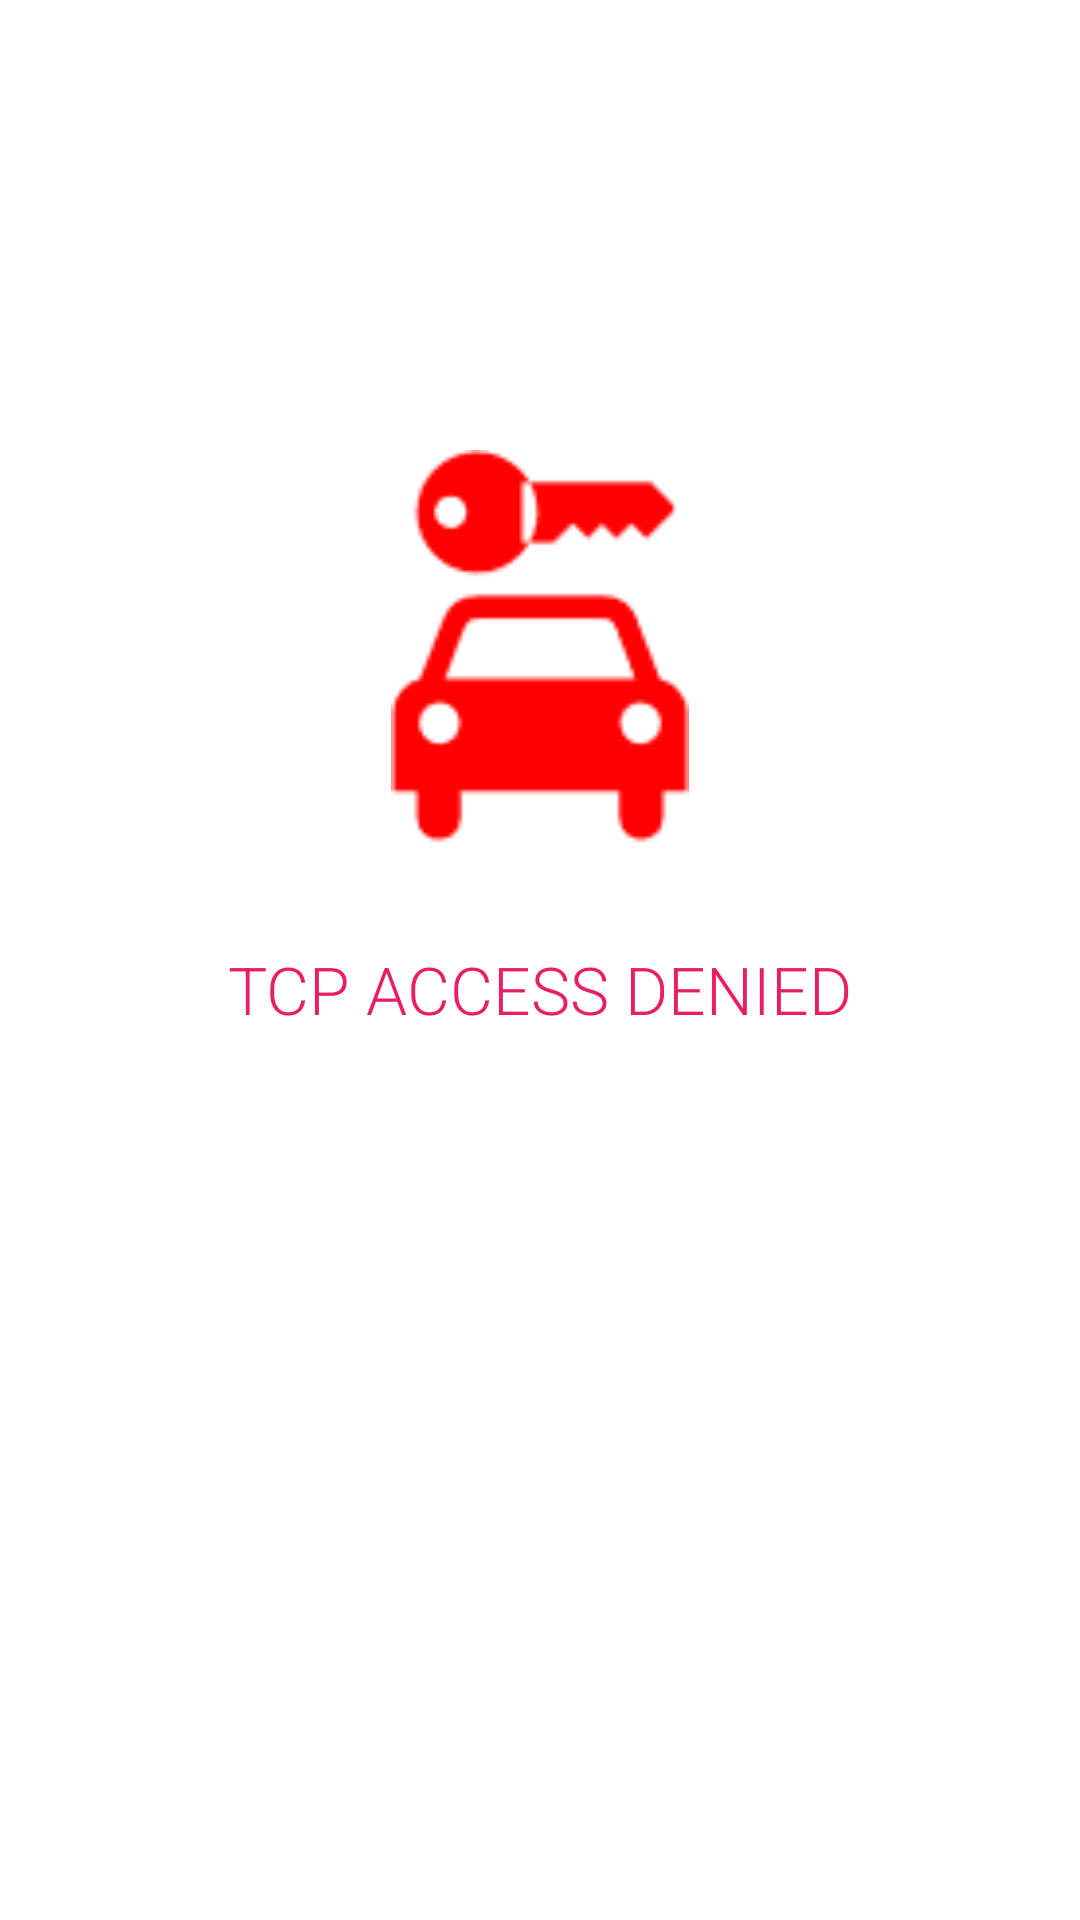

Here is an Android app screen rendered from its layout file. Give the layout XML and the strings, colors and styles it references.
<!-- AndroidManifest.xml: application theme Theme.Doprava_BP -->
<!-- res/layout/nauthenticated_tcp.xml -->
<?xml version="1.0" encoding="utf-8"?>
<androidx.constraintlayout.widget.ConstraintLayout xmlns:android="http://schemas.android.com/apk/res/android"
    xmlns:app="http://schemas.android.com/apk/res-auto"
    xmlns:tools="http://schemas.android.com/tools"
    android:layout_width="match_parent"
    android:layout_height="match_parent">

    <ImageView
        android:id="@+id/imageView"
        android:layout_width="134dp"
        android:layout_height="133dp"
        android:layout_marginTop="150dp"
        app:layout_constraintEnd_toEndOf="parent"
        app:layout_constraintStart_toStartOf="parent"
        app:layout_constraintTop_toTopOf="parent"
        app:srcCompat="@drawable/nfc_nauth_drawio" />

    <TextView
        android:id="@+id/textView"
        android:layout_width="wrap_content"
        android:layout_height="wrap_content"
        android:layout_marginTop="32dp"
        android:fontFamily="sans-serif-light"
        android:text="TCP ACCESS DENIED"
        android:textAppearance="@style/TextAppearance.AppCompat.Large"
        android:textColor="#E91E63"
        app:layout_constraintEnd_toEndOf="parent"
        app:layout_constraintStart_toStartOf="parent"
        app:layout_constraintTop_toBottomOf="@+id/imageView" />
</androidx.constraintlayout.widget.ConstraintLayout>
<!-- resources referenced by this layout -->
<resources>
  <!-- drawable nfc_nauth_drawio: png bitmap (drawable, 2784 bytes) -->
  <style name="Theme.Doprava_BP" parent="Theme.MaterialComponents.DayNight.DarkActionBar">
          
          <item name="colorPrimary">@color/purple_500</item>
          <item name="colorPrimaryVariant">@color/purple_700</item>
          <item name="colorOnPrimary">@color/white</item>
          
          <item name="colorSecondary">@color/teal_200</item>
          <item name="colorSecondaryVariant">@color/teal_700</item>
          <item name="colorOnSecondary">@color/black</item>
          
          <item name="android:statusBarColor" tools:targetApi="l">?attr/colorPrimaryVariant</item>
          
      </style>
  <!-- not gathered from this repository: default colours our renderer supplied (Android Studio template values) -->
  <color name="purple_500">#FF6200EE</color>
  <color name="purple_700">#FF3700B3</color>
  <color name="teal_200">#FF03DAC5</color>
  <color name="teal_700">#FF018786</color>
  <color name="black">#FF000000</color>
  <color name="white">#FFFFFFFF</color>
</resources>
